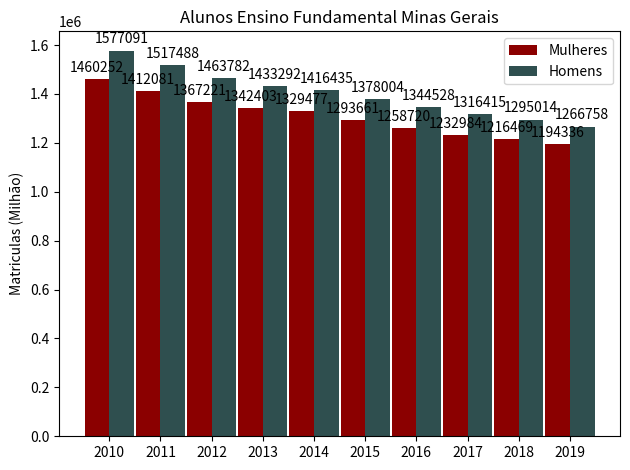

Python code for this plot:
import matplotlib
import matplotlib.pyplot as plt
import numpy as np


labels = ['2010', '2011', '2012', '2013', '2014', '2015', '2016', '2017', '2018', '2019']
men_means = [1460252, 1412081, 1367221, 1342403, 1329477, 1293661, 1258720, 1232984, 1216469, 1194336,]
women_means = [1577091, 1517488, 1463782, 1433292, 1416435, 1378004, 1344528, 1316415, 1295014, 1266758]

x = np.arange(len(labels))  # the label locations
width = 0.48  # the width of the bars

fig, ax = plt.subplots()
rects1 = ax.bar(x - width/2, men_means,  width, color='#8B0000', label='Mulheres')
rects2 = ax.bar(x + width/2, women_means, width, color='#2F4F4F', label='Homens')

# Add some text for labels, title and custom x-axis tick labels, etc.
ax.set_ylabel('Matriculas (Milhão)')
ax.set_title('Alunos Ensino Fundamental Minas Gerais')
ax.set_xticks(x)
ax.set_xticklabels(labels)
ax.legend()


def autolabel(rects):
    """Attach a text label above each bar in *rects*, displaying its height."""
    for rect in rects:
        height = rect.get_height()
        ax.annotate('{}'.format(height),
                    xy=(rect.get_x() + rect.get_width() / 2, height),
                    xytext=(0, 3),  # 3 points vertical offset
                    textcoords="offset points",
                    ha='center', va='bottom')


autolabel(rects1)
autolabel(rects2)

fig.tight_layout()

plt.show()